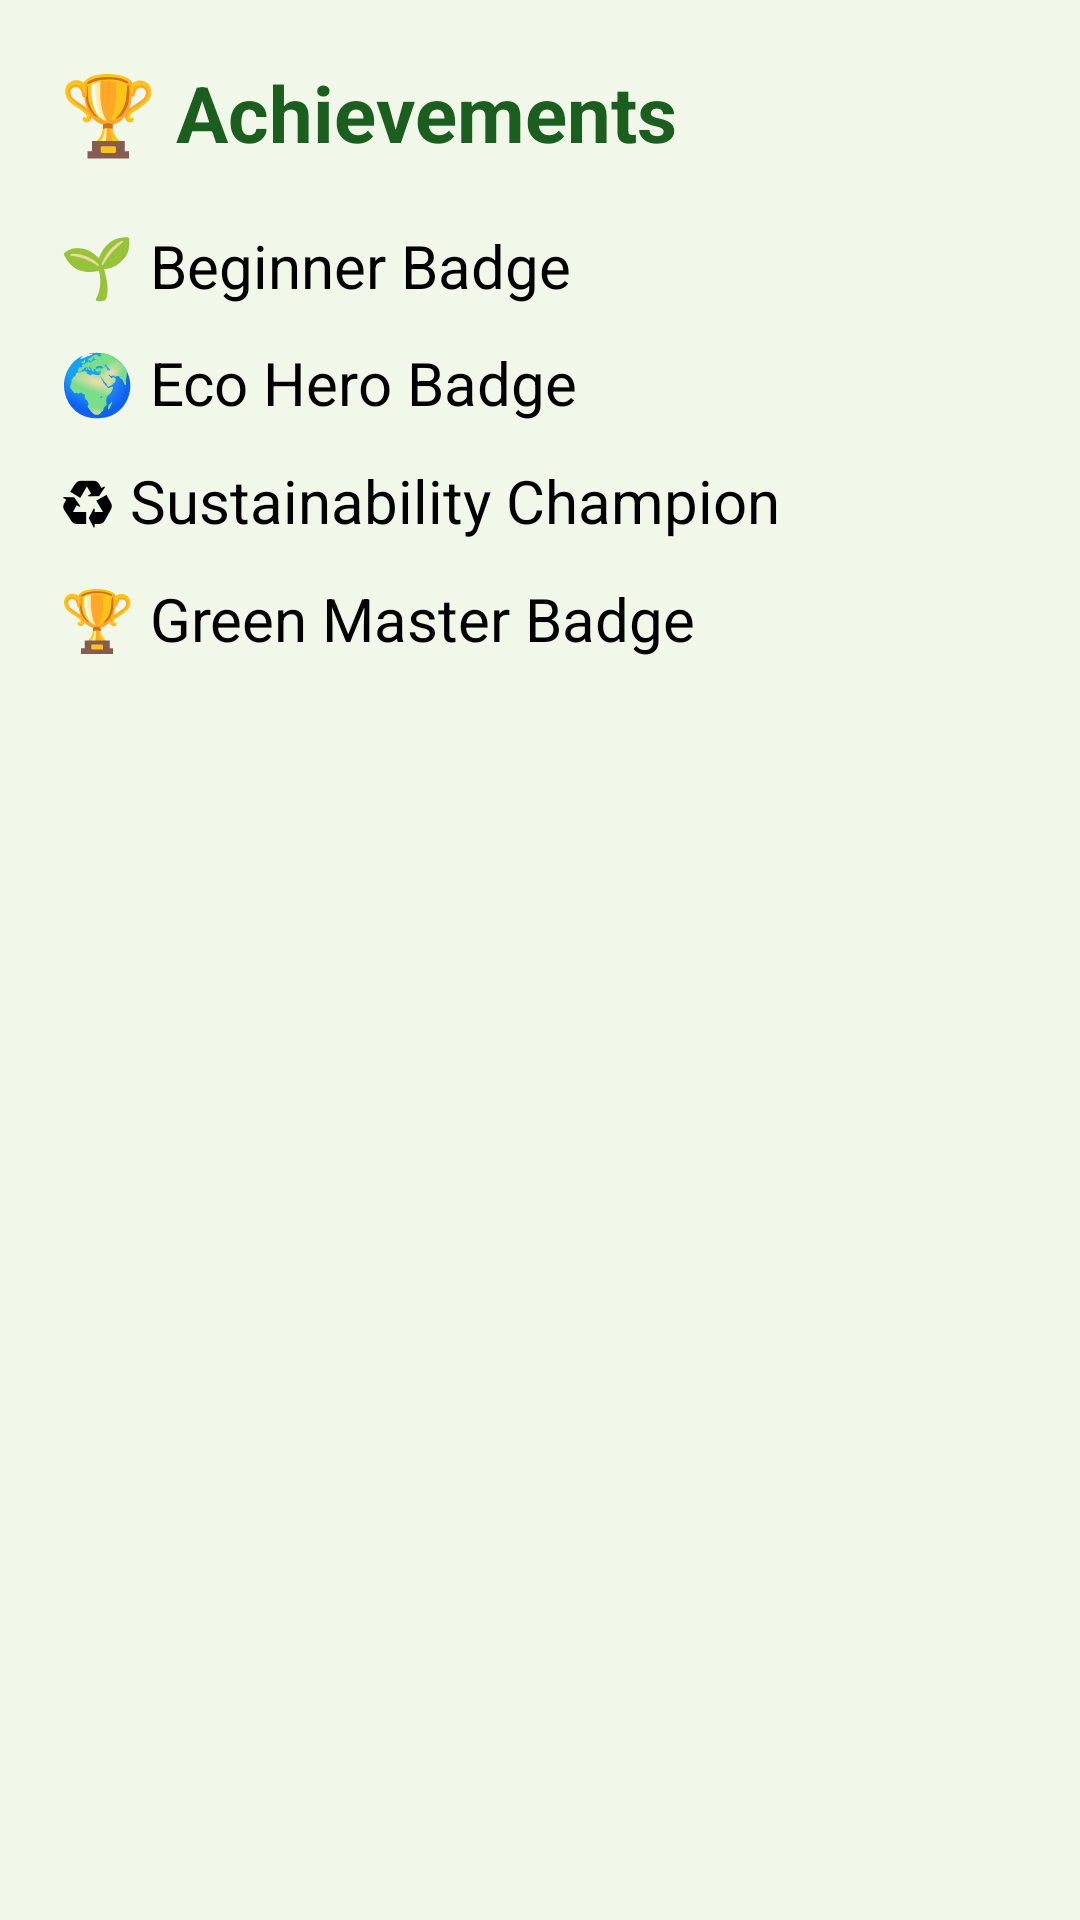

The Android layout XML behind this screen, and the referenced resources:
<!-- AndroidManifest.xml: application theme Theme.EcoHabitTracker -->
<!-- res/layout/activity_badge.xml -->
<?xml version="1.0" encoding="utf-8"?>
<LinearLayout xmlns:android="http://schemas.android.com/apk/res/android"
    android:orientation="vertical"
    android:padding="20dp"
    android:background="#F1F8E9"
    android:layout_width="match_parent"
    android:layout_height="match_parent">

    <TextView
        android:text="🏆 Achievements"
        android:textSize="26sp"
        android:textStyle="bold"
        android:textColor="#1B5E20"
        android:layout_width="wrap_content"
        android:layout_height="wrap_content" />

    <TextView
        android:text="🌱 Beginner Badge"
        android:textSize="20sp"
        android:textColor="#000000"
        android:layout_marginTop="20dp"
        android:layout_width="wrap_content"
        android:layout_height="wrap_content" />

    <TextView
        android:text="🌍 Eco Hero Badge"
        android:textSize="20sp"
        android:textColor="#000000"
        android:layout_marginTop="12dp"
        android:layout_width="wrap_content"
        android:layout_height="wrap_content" />

    <TextView
        android:text="♻ Sustainability Champion"
        android:textSize="20sp"
        android:textColor="#000000"
        android:layout_marginTop="12dp"
        android:layout_width="wrap_content"
        android:layout_height="wrap_content" />

    <TextView
        android:text="🏆 Green Master Badge"
        android:textSize="20sp"
        android:textColor="#000000"
        android:layout_marginTop="12dp"
        android:layout_width="wrap_content"
        android:layout_height="wrap_content" />

</LinearLayout>
<!-- resources referenced by this layout -->
<resources>
  <style name="Theme.EcoHabitTracker" parent="Theme.Material3.DayNight.NoActionBar">
  
          
          <item name="colorPrimary">#2E7D32</item>
  
          
          <item name="android:statusBarColor">#1B5E20</item>
  
          
          <item name="android:navigationBarColor">#FFFFFF</item>
  
      </style>
</resources>
